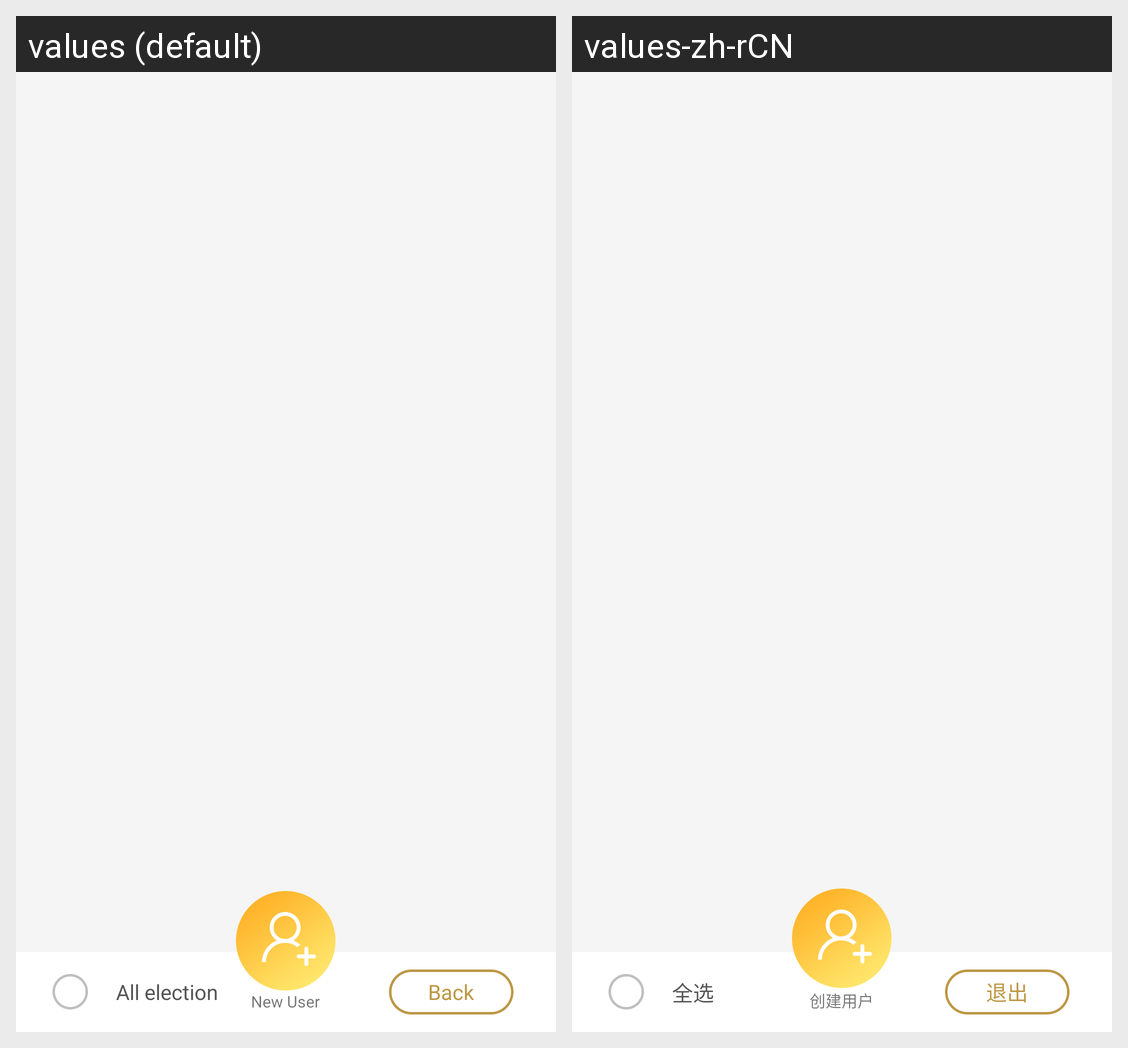

Strings drawn on this Android screen and how each of the app's shown locales translates them:
Android screen res/layout/fragment_user_manager.xml rendered under 2 locales, left to right: values (default), values-zh-rCN. Device: Nexus 5 (rendered at 1080×1920; each locale shown at half size, 540×960, under a caption strip naming it); theme AppTheme.
Strings drawn on this screen, with the default value and each locale's value (text and hints the layout hard-codes, and strings that could not be matched under every locale, appear in the picture but are not listed):

all_election
  values: All election
  values-zh-rCN: 全选

edit_back
  values: Back
  values-zh-rCN: 退出

create_user
  values: New User
  values-zh-rCN: 创建用户
